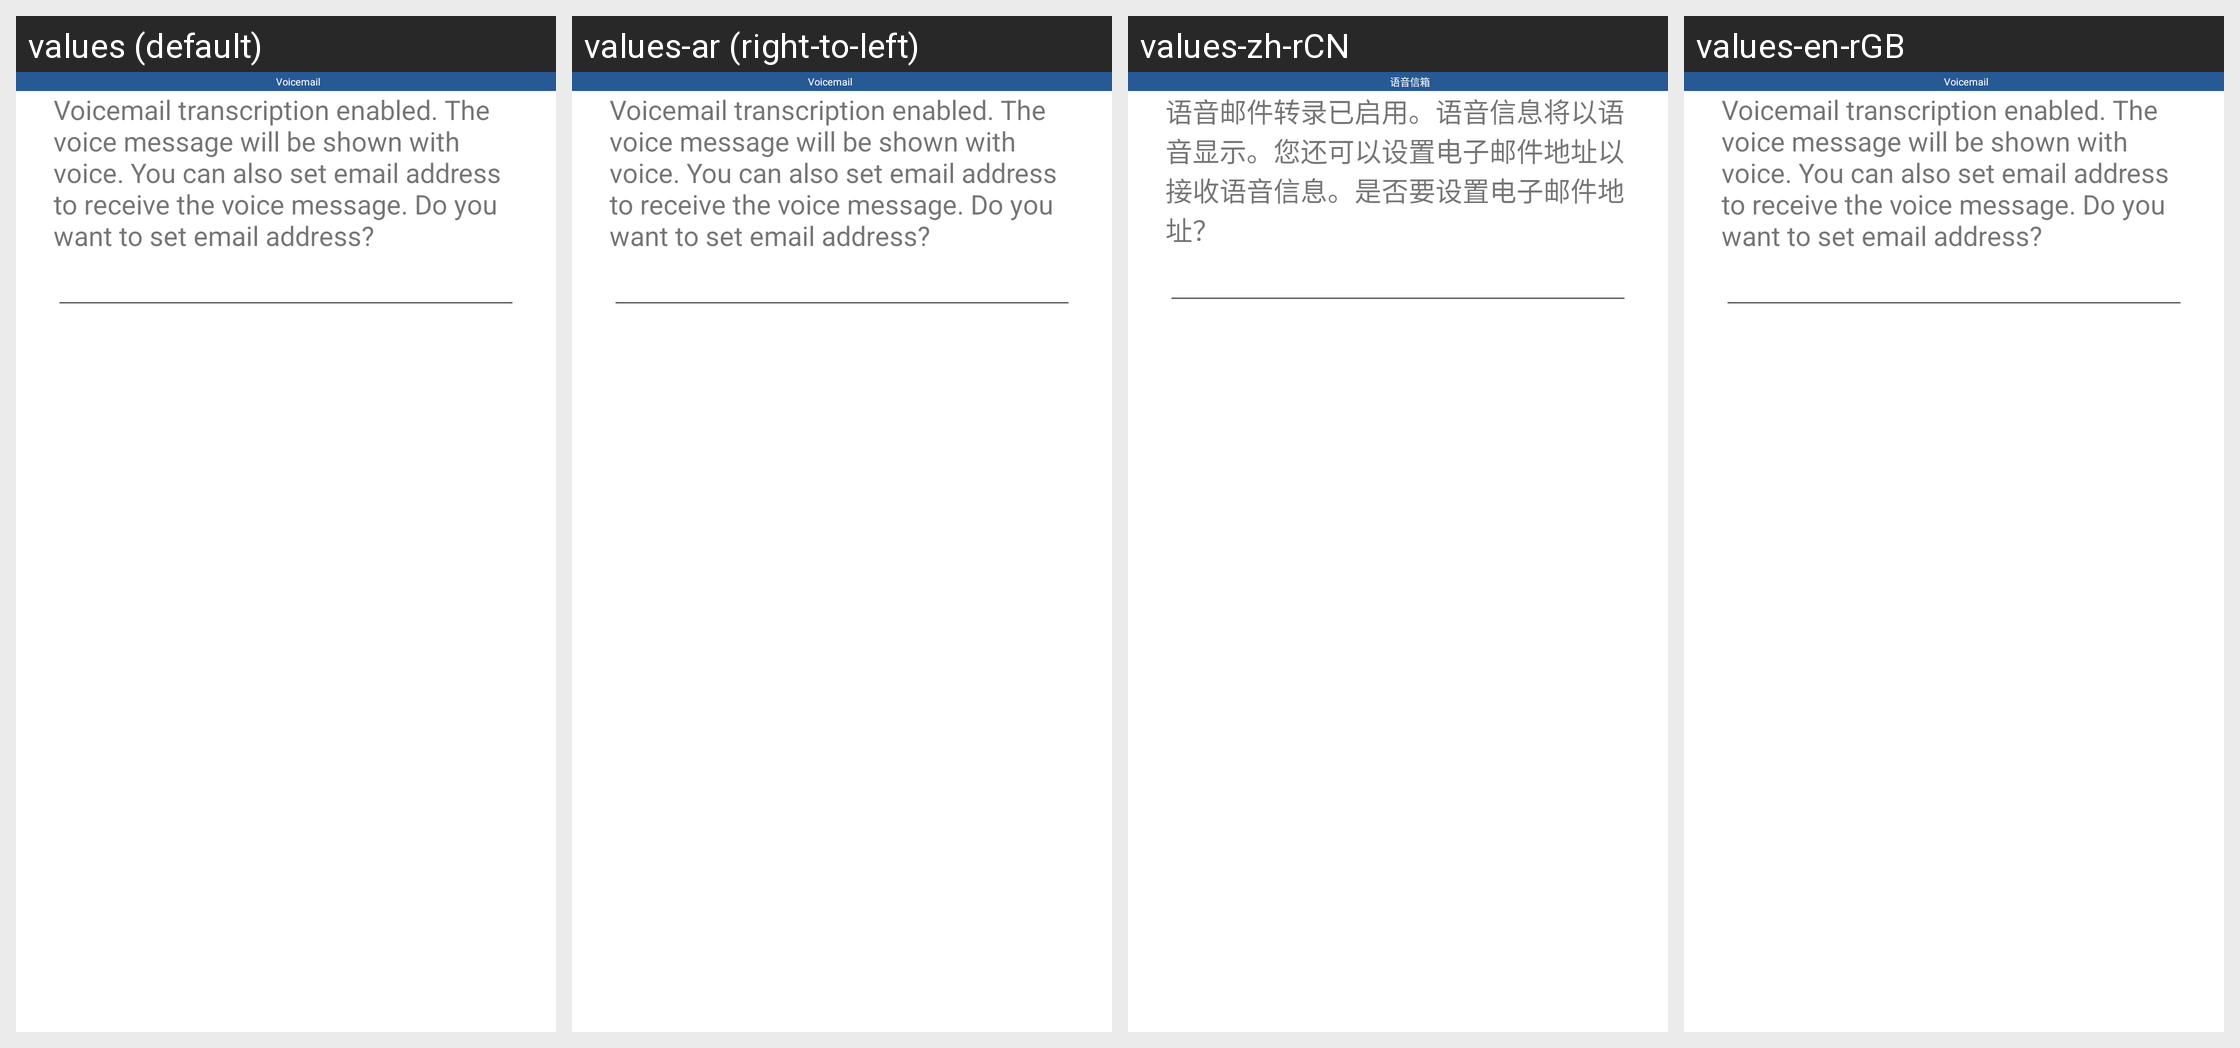

This grid shows one Android layout under several languages. Give, for every string resource on the screen, its name, the default text and each shown locale's text.
Android screen res/layout/dialog_transcription.xml rendered under 4 locales, left to right: values (default), values-ar (right-to-left), values-zh-rCN, values-en-rGB. Device: Nexus 5 (rendered at 1080×1920; each locale shown at half size, 540×960, under a caption strip naming it); theme Theme.MaterialComponents.DayNight.NoActionBar.
Other locales in the repository, not shown: values-af, values-am, values-as, values-az, values-be, values-bg, values-bn, values-bs, values-ca, values-cs, values-da, values-de, values-el, values-en-rIN, values-en-rUS, values-es, values-es-rMX, values-es-rUS, values-et, values-eu, values-fa, values-fi, values-fr, values-fr-rCA, values-gl, values-gu, values-hi, values-hr, values-hu, values-hy, values-in, values-is, values-it, values-iw, values-ja, values-ka, values-kk, values-km, values-kn, values-ko, values-ko-rKR, values-ky, values-lo, values-lt, values-lv, values-mk, values-ml, values-mn, values-mr, values-ms, values-my, values-nb, values-ne, values-nl, values-no, values-or, values-pa, values-pl, values-pt, values-pt-rBR, values-pt-rPT, values-ro, values-ru, values-si, values-sk, values-sl, values-sq, values-sr, values-sv, values-sw, values-ta, values-te, values-th, values-tl, values-tr, values-uk, values-ur, values-uz, values-vi, values-zh-rHK, values-zh-rTW, values-zu.
Strings drawn on this screen, with the default value and each locale's value (text and hints the layout hard-codes, and strings that could not be matched under every locale, appear in the picture but are not listed):

voicemail_to_message_title
  values: Voicemail
  values-ar: Voicemail  [not translated; the default value is used]
  values-zh-rCN: 语音信箱
  values-en-rGB: Voicemail

voicemail_transcription_enable
  values: Voicemail transcription enabled. The voice message will be shown with voice. You can also set email address to receive the voice message. Do you want to set email address?
  values-ar: Voicemail transcription enabled. The voice message will be shown with voice. You can also set email address to receive the voice message. Do you want to set email address?  [not translated; the default value is used]
  values-zh-rCN: 语音邮件转录已启用。语音信息将以语音显示。您还可以设置电子邮件地址以接收语音信息。是否要设置电子邮件地址？
  values-en-rGB: Voicemail transcription enabled. The voice message will be shown with voice. You can also set email address to receive the voice message. Do you want to set email address?
